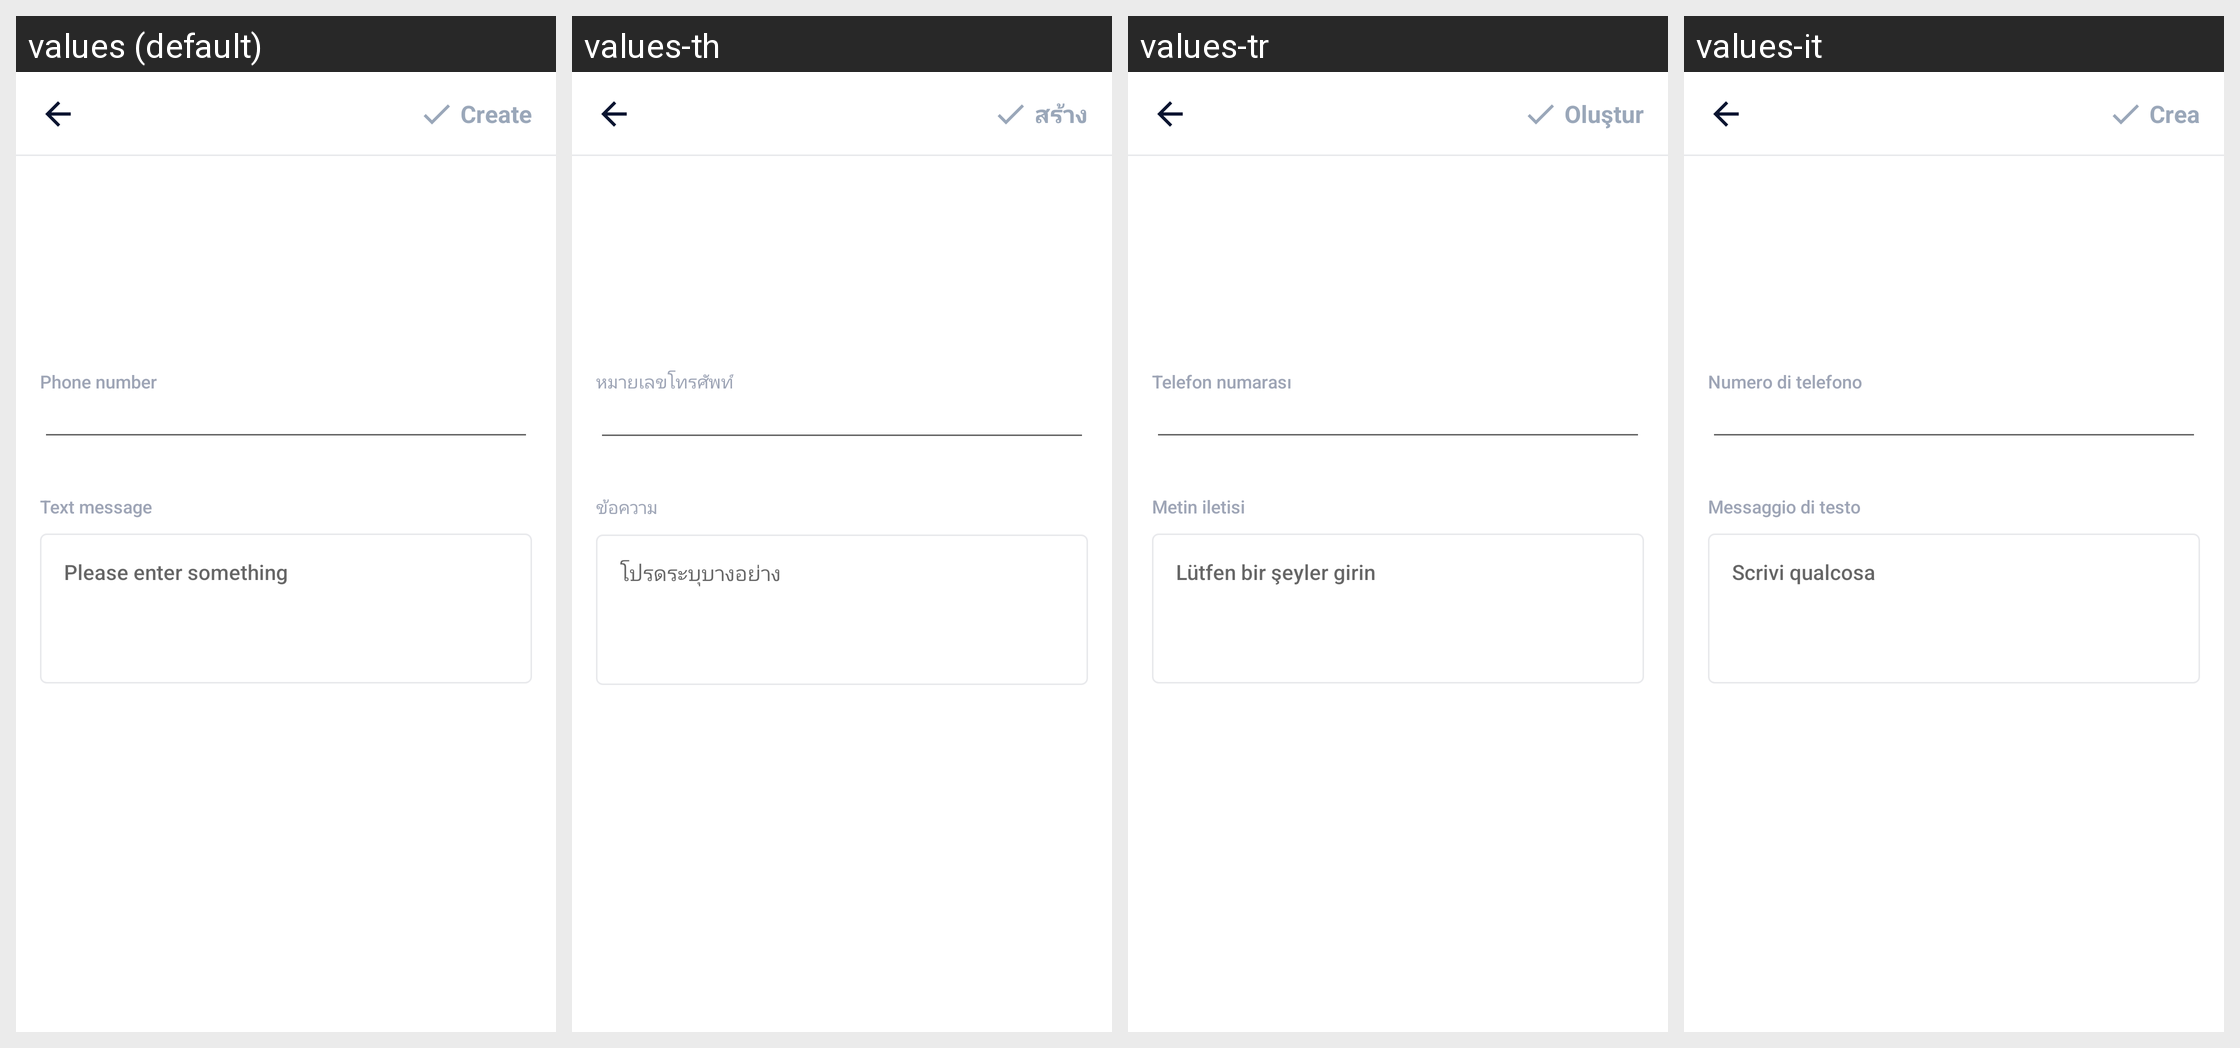

Strings drawn on this Android screen and how each of the app's shown locales translates them:
Android screen res/layout/activity_create_sms.xml rendered under 4 locales, left to right: values (default), values-th, values-tr, values-it. Device: Nexus 5 (rendered at 1080×1920; each locale shown at half size, 540×960, under a caption strip naming it); theme AppTheme.
Other locales in the repository, not shown: values-ar, values-bn, values-bn-rIN, values-de, values-en, values-es, values-fa, values-fr, values-hi, values-in, values-in-rID, values-ja, values-ko, values-ms, values-nl, values-pl, values-pt, values-ru, values-sv, values-th-rTH, values-uk, values-vi, values-zh, values-zh-rCN, values-zh-rTW.
Strings drawn on this screen, with the default value and each locale's value (text and hints the layout hard-codes, and strings that could not be matched under every locale, appear in the picture but are not listed):

phone_number
  values: Phone number
  values-th: หมายเลขโทรศัพท์
  values-tr: Telefon numarası
  values-it: Numero di telefono

text_message
  values: Text message
  values-th: ข้อความ
  values-tr: Metin iletisi
  values-it: Messaggio di testo

et_input_hint
  values: Please enter something
  values-th: โปรดระบุบางอย่าง
  values-tr: Lütfen bir şeyler girin
  values-it: Scrivi qualcosa

main_tab_create
  values: Create
  values-th: สร้าง
  values-tr: Oluştur
  values-it: Crea
